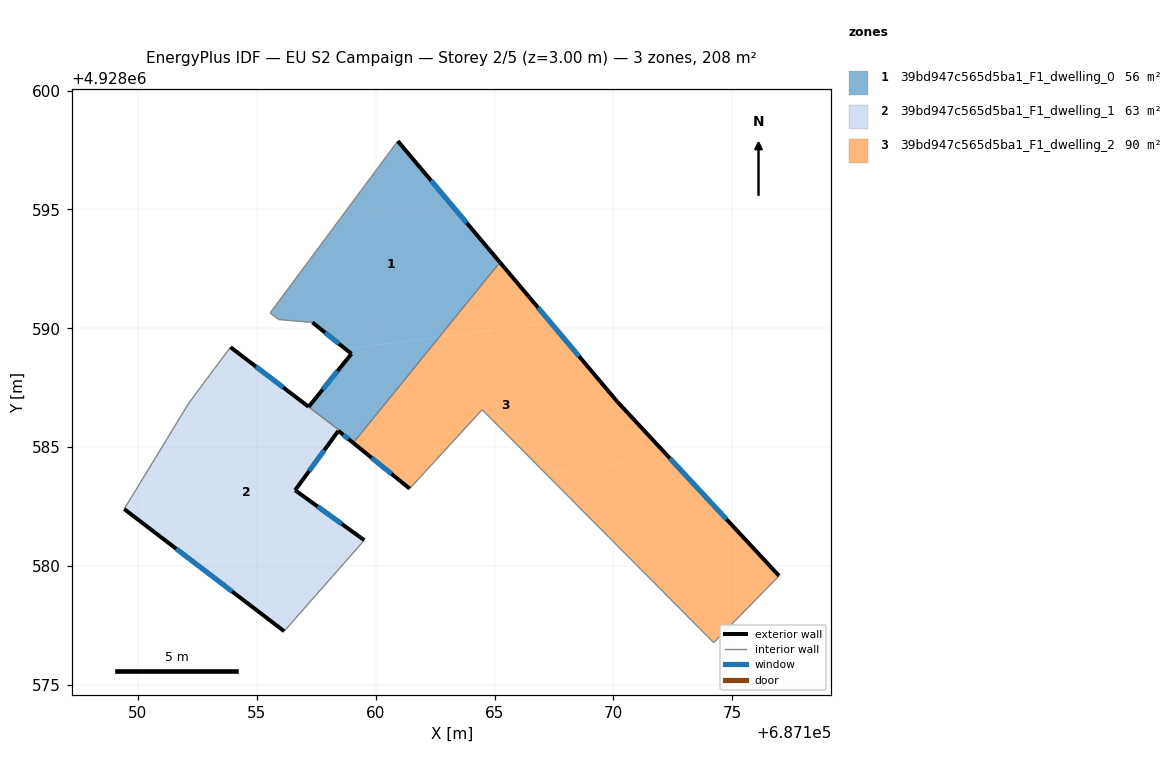
=== STOREY PLAN SPEC (per zone: floor XY polygon, exterior-wall plan segments, windows/doors) ===
zone 1: 39bd947c565d5ba1_F1_dwelling_0  (55.8 m²)
  floor: (687162.67, 4928589.63) (687165.23, 4928592.78) (687160.93, 4928597.88) (687155.56, 4928590.65) (687155.92, 4928590.37) (687157.34, 4928590.25) (687158.74, 4928589.12)
  floor: (687159.06, 4928585.18) (687162.67, 4928589.63) (687158.74, 4928589.12) (687158.98, 4928588.93) (687157.18, 4928586.70) (687157.23, 4928586.66) (687158.46, 4928585.72) (687158.43, 4928585.69)
  exterior wall: (687157.18, 4928586.70) – (687158.98, 4928588.93)  [2.9 m]
    window: (687157.77, 4928587.42) – (687158.40, 4928588.20)  [1.1 m²]
  exterior wall: (687158.98, 4928588.93) – (687157.34, 4928590.25)  [2.1 m]
    window: (687158.45, 4928589.36) – (687157.88, 4928589.82)  [0.8 m²]
  exterior wall: (687160.93, 4928597.88) – (687165.23, 4928592.78)  [6.7 m]
    window: (687162.33, 4928596.22) – (687163.83, 4928594.43)  [2.4 m²]
  exterior wall: (687159.06, 4928585.18) – (687158.43, 4928585.69)  [0.8 m]
    window: (687158.85, 4928585.34) – (687158.64, 4928585.52)  [0.3 m²]
  interior walls: 7
zone 2: 39bd947c565d5ba1_F1_dwelling_1  (62.7 m²)
  floor: (687156.15, 4928577.26) (687159.52, 4928581.09) (687156.61, 4928583.19) (687158.43, 4928585.68) (687158.46, 4928585.72) (687157.23, 4928586.66) (687157.18, 4928586.70) (687153.89, 4928589.21) (687152.14, 4928586.86) (687149.42, 4928582.40)
  exterior wall: (687153.89, 4928589.21) – (687157.18, 4928586.70)  [4.1 m]
    window: (687154.96, 4928588.39) – (687156.11, 4928587.51)  [1.5 m²]
  exterior wall: (687158.43, 4928585.68) – (687156.61, 4928583.19)  [3.1 m]
    window: (687157.84, 4928584.87) – (687157.20, 4928584.00)  [1.1 m²]
  exterior wall: (687156.61, 4928583.19) – (687159.52, 4928581.09)  [3.6 m]
    window: (687157.56, 4928582.50) – (687158.58, 4928581.77)  [1.3 m²]
  exterior wall: (687156.15, 4928577.26) – (687149.42, 4928582.40)  [8.5 m]
    window: (687153.96, 4928578.93) – (687151.61, 4928580.72)  [3.1 m²]
  interior walls: 6
zone 3: 39bd947c565d5ba1_F1_dwelling_2  (89.8 m²)
  floor: (687172.33, 4928584.58) (687170.16, 4928586.92) (687167.36, 4928590.24) (687162.67, 4928589.63) (687159.06, 4928585.18) (687161.43, 4928583.26) (687164.48, 4928586.58) (687167.13, 4928583.91)
  floor: (687174.22, 4928576.78) (687176.97, 4928579.59) (687172.33, 4928584.58) (687167.13, 4928583.91) (687167.22, 4928583.82)
  floor: (687167.36, 4928590.24) (687165.23, 4928592.78) (687162.67, 4928589.63)
  exterior wall: (687161.43, 4928583.26) – (687159.06, 4928585.18)  [3.1 m]
    window: (687160.66, 4928583.88) – (687159.83, 4928584.55)  [1.1 m²]
  exterior wall: (687165.23, 4928592.78) – (687170.16, 4928586.92)  [7.7 m]
    window: (687166.83, 4928590.87) – (687168.56, 4928588.82)  [2.8 m²]
  exterior wall: (687170.16, 4928586.92) – (687176.97, 4928579.59)  [10.0 m]
    window: (687172.38, 4928584.53) – (687174.76, 4928581.97)  [3.7 m²]
  interior walls: 4

=== DERIVED (storey summary) ===
Building: EU S2 Campaign
Storey: 2 of 5  (floor level z = 3.00 m)
Storey gross floor area: 208.2 m²
Zones on this storey: 3
  - 39bd947c565d5ba1_F1_dwelling_0: floor 55.8 m²; exterior wall 12.4 m (37.3 m²); 4 window(s) 4.6 m²; WWR 12.2%
  - 39bd947c565d5ba1_F1_dwelling_1: floor 62.7 m²; exterior wall 19.3 m (57.8 m²); 4 window(s) 7.1 m²; WWR 12.2%
  - 39bd947c565d5ba1_F1_dwelling_2: floor 89.8 m²; exterior wall 20.7 m (62.2 m²); 3 window(s) 7.6 m²; WWR 12.2%
Zone adjacency (shared interzone walls):
  - 39bd947c565d5ba1_F1_dwelling_0 ↔ 39bd947c565d5ba1_F1_dwelling_1
  - 39bd947c565d5ba1_F1_dwelling_0 ↔ 39bd947c565d5ba1_F1_dwelling_2